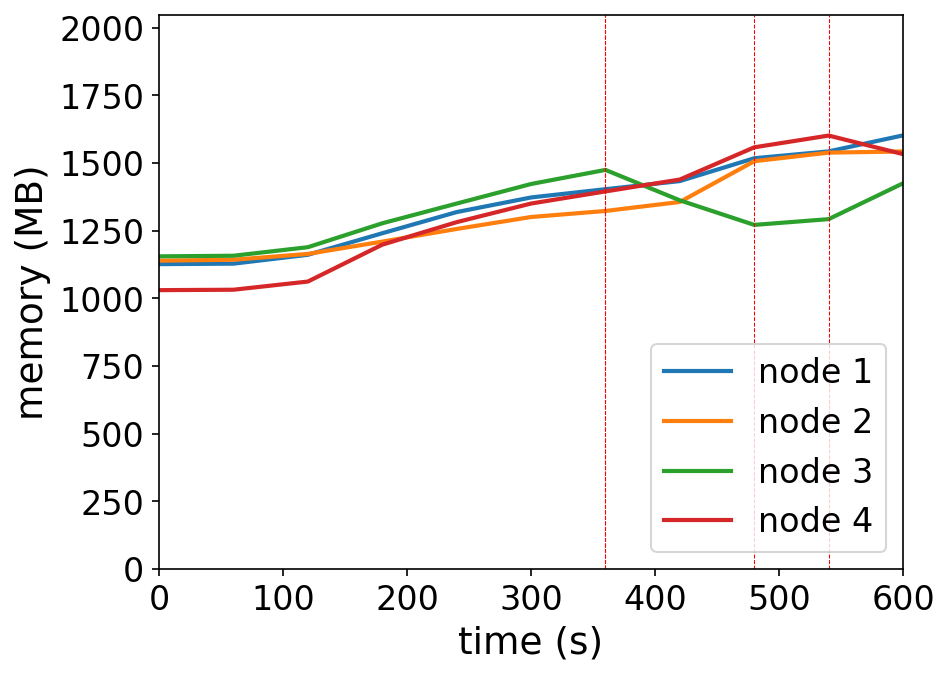

The data file committed next to this chart (first rows):
timestamp, ppgcc-m02_pod_amount, ppgcc-m02_memory, ppgcc-m02_cpu, ppgcc-m03_pod_amount, ppgcc-m03_memory, ppgcc-m03_cpu, ppgcc-m04_pod_amount, ppgcc-m04_memory, ppgcc-m04_cpu, ppgcc-m05_pod_amount, ppgcc-m05_memory, ppgcc-m05_cpu
0, 10, 1153504, 369991447, 10, 1166696, 265676185, 10, 1183020, 298704360, 10, 1055140, 380209726
60, 10, 1155352, 47927582, 10, 1170128, 45779068, 10, 1185264, 47904711, 10, 1056724, 70755409
120, 10, 1188880, 92563264, 10, 1192172, 66000787, 10, 1217604, 75455199, 10, 1087612, 79200051
180, 10, 1270324, 158285807, 10, 1238768, 115037283, 10, 1308024, 174233592, 10, 1227136, 278122267
240, 10, 1350448, 328155477, 10, 1286552, 184009210, 10, 1382604, 223932083, 10, 1312276, 352925842
300, 10, 1405756, 361636721, 10, 1331828, 231618170, 10, 1456656, 351232151, 10, 1382764, 457623495
360, 10, 1437040, 473937764, 10, 1354664, 320063083, 10, 1509984, 392954950, 10, 1428568, 630951493
420, 11, 1467664, 543984807, 11, 1388720, 384593579, 7, 1394880, 523847994, 11, 1473580, 702430470
480, 11, 1554124, 746888502, 11, 1542896, 695565432, 7, 1301952, 148994452, 11, 1595416, 890440380
540, 11, 1579996, 794089262, 11, 1575368, 741894134, 8, 1323732, 168821710, 10, 1639900, 1063379049
600, 11, 1640584, 900990154, 11, 1579724, 790751778, 9, 1459296, 425771076, 9, 1569676, 1011388022
